Run: headless pygame with SDL's dummy video driver; simulated clock (each Clock.tick advances the game by its frame time, no real sleeping); random seed 0; keys injected as events and as key.get_pressed() state; no mouse input.
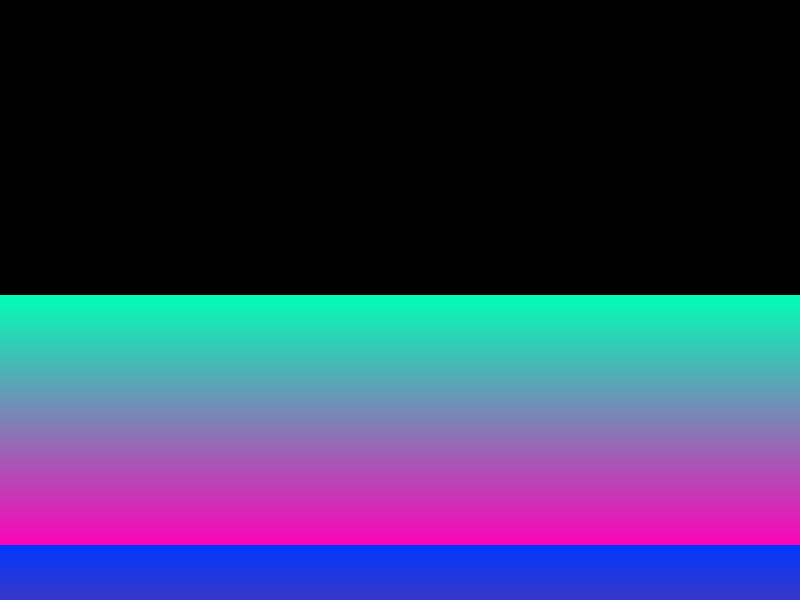
Frame 1 of 4 · flips 1–60 · no input
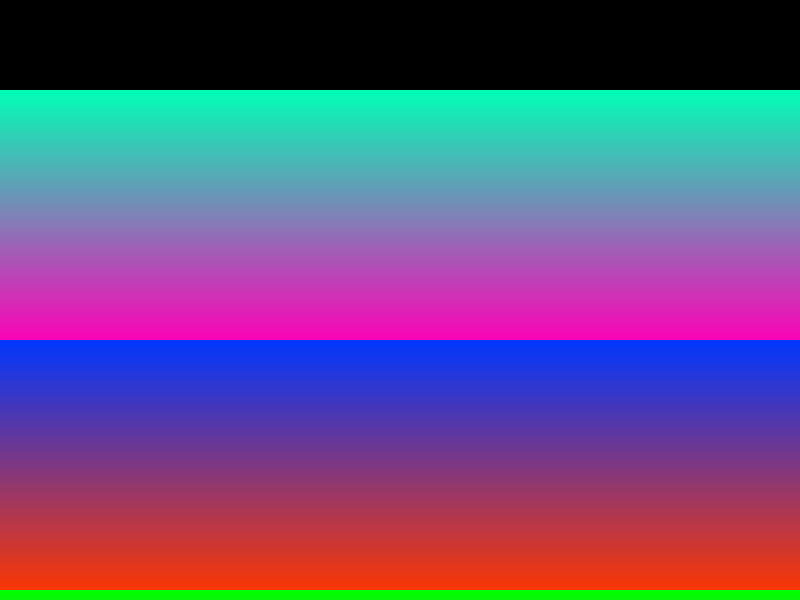
Frame 2 of 4 · flips 61–180 · tapped SPACE, RETURN · held RIGHT (→), D
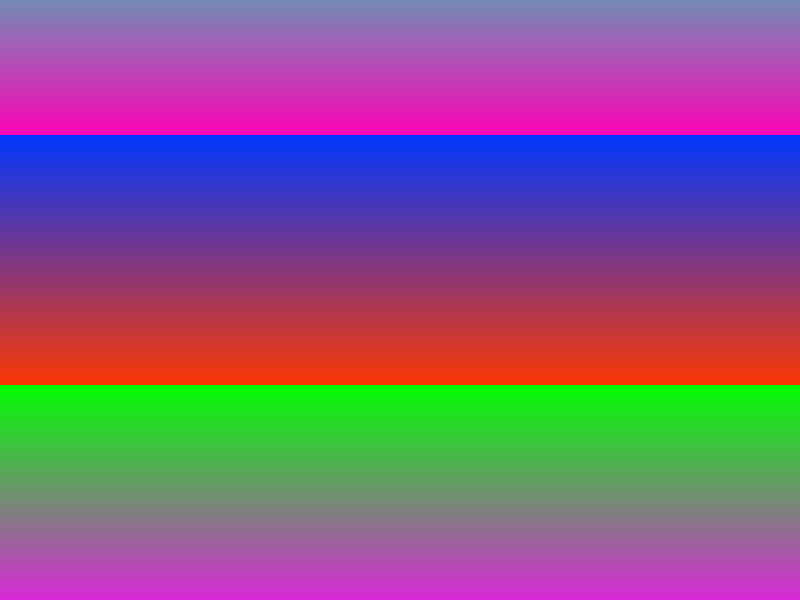
Frame 3 of 4 · flips 181–300 · held DOWN (↓), S
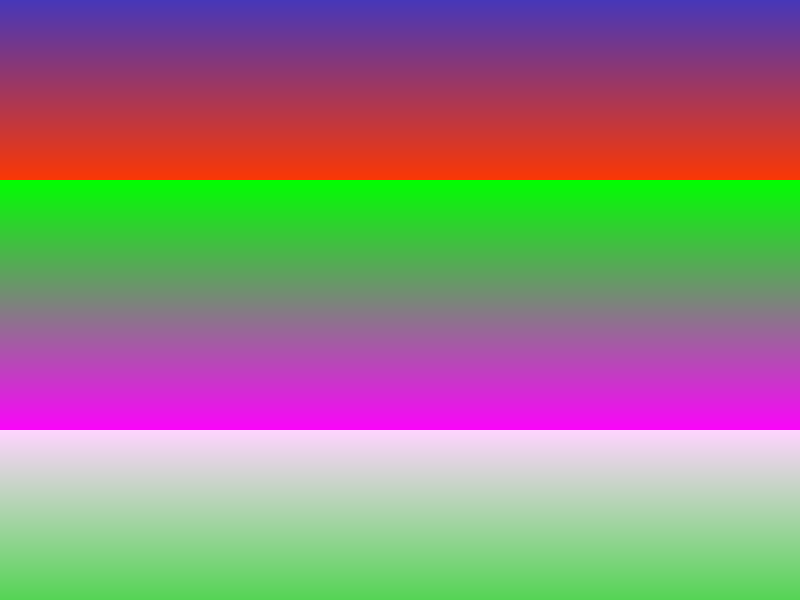
Frame 4 of 4 · flips 301–420 · held LEFT (←), A, UP (↑), W

The pygame program that drew these frames:

import pygame
line_y = 0
velocity = 5
running = 1
barheight = 500
color_height = int((barheight/2)+1)
gradient_intensity = int((255/barheight)*2)
screen = pygame.display.set_mode((800, 600));
 
barcolor = []
for i in range(1, color_height):
	barcolor.append((i*gradient_intensity, 255-i*gradient_intensity, 182 ))
for i in range(1, color_height):
    barcolor.append((i*gradient_intensity, 55, (255 - i*gradient_intensity) ))
for i in range(1, color_height):
    barcolor.append((i*gradient_intensity, (255 - i*gradient_intensity), i*gradient_intensity) )
for i in range(1, color_height):
    barcolor.append(((255 - i*gradient_intensity), 212, (255 - i*gradient_intensity) ))
	
 
while running:
	event = pygame.event.poll()
	
	if event.type == pygame.QUIT:
		running = 0

	screen.fill((0, 0, 0))
	for i in range(0, int(barheight*2)):
		pygame.draw.line(screen, barcolor[i], (0, line_y+i), (799, line_y+i))

	line_y += velocity
	if line_y + int(barheight) > 300+barheight:
		line_y = 0-barheight

	pygame.display.flip()
